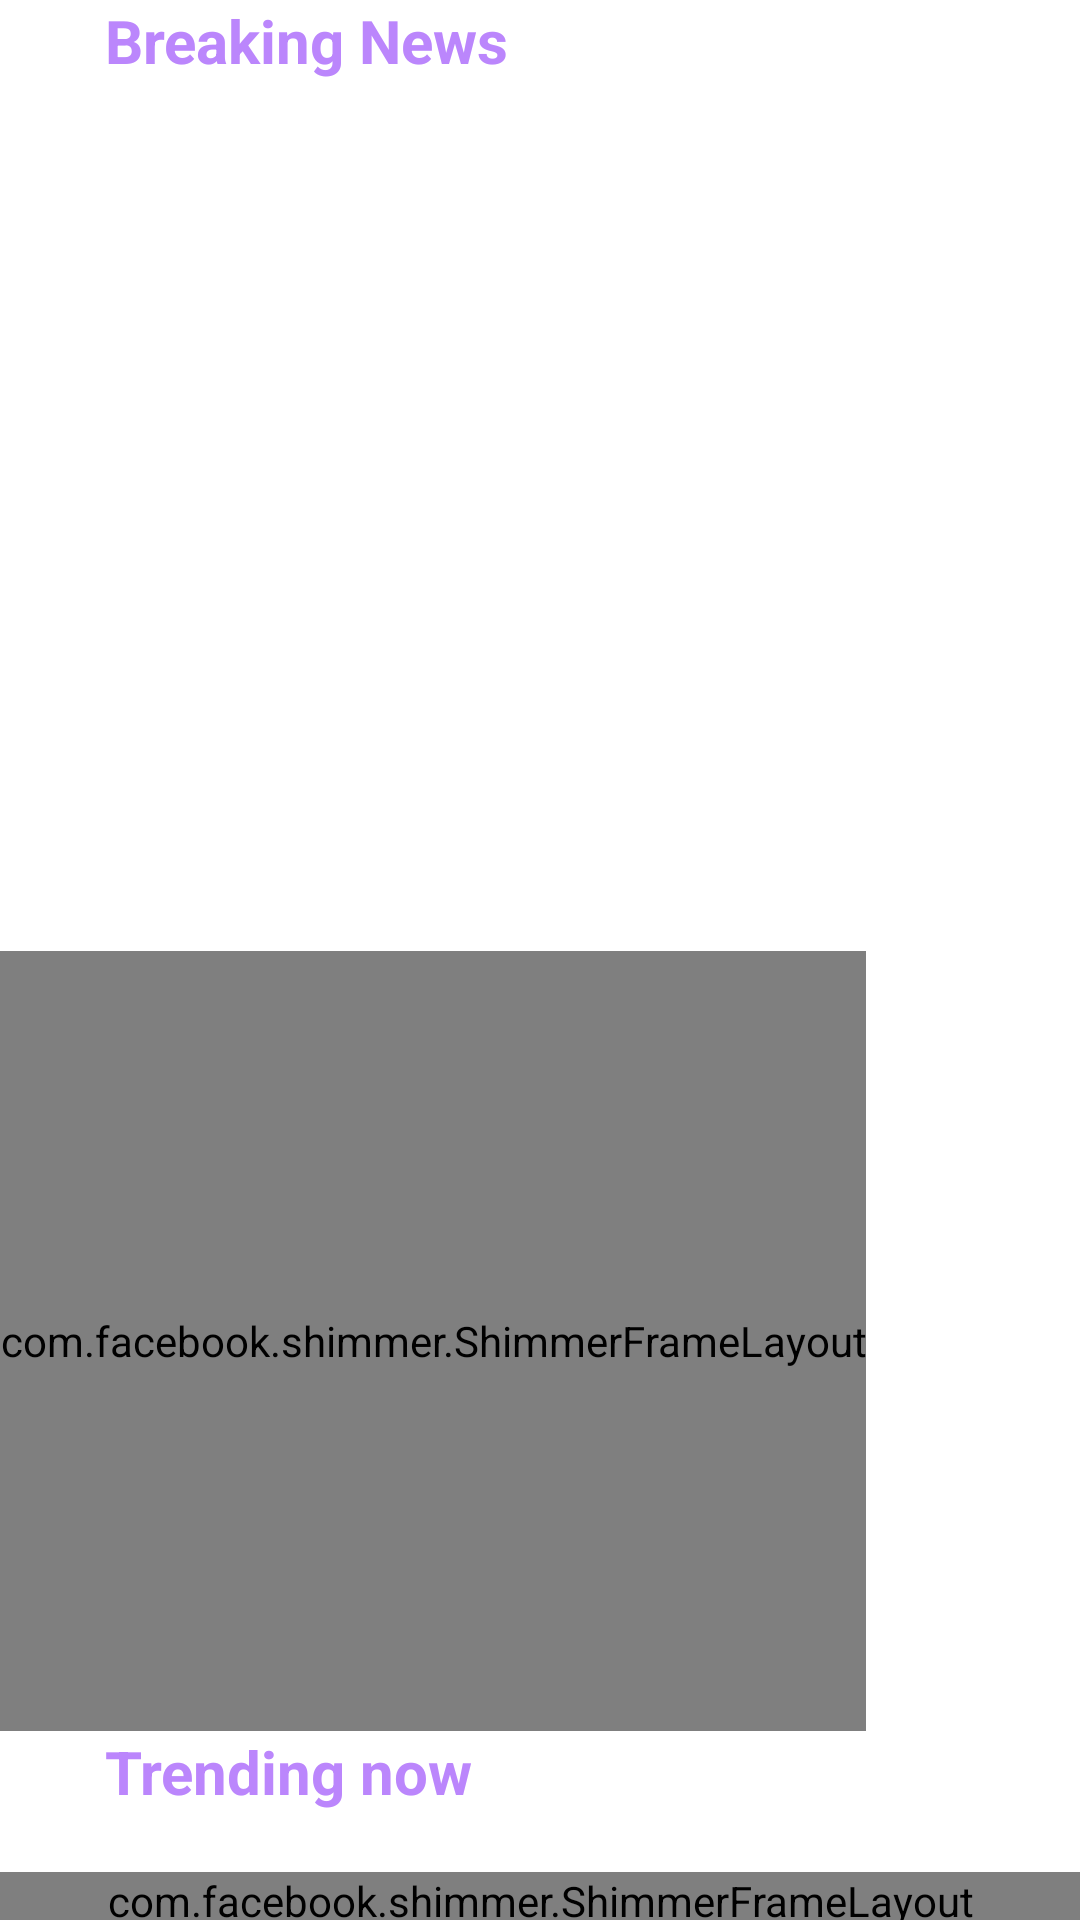

This screen was rendered from an Android layout file. Write that file and the resources it references.
<!-- AndroidManifest.xml: application theme Theme.NyNewsAppJava -->
<!-- res/layout/fragment_home.xml -->
<?xml version="1.0" encoding="utf-8"?>
<LinearLayout xmlns:android="http://schemas.android.com/apk/res/android"
    xmlns:app="http://schemas.android.com/apk/res-auto"
    xmlns:tools="http://schemas.android.com/tools"
    android:layout_width="match_parent"
    android:layout_height="match_parent"
    tools:context=".FragmentHome"
    android:orientation="vertical">

    <LinearLayout
        android:id="@+id/breaking_news_title"
        android:layout_width="match_parent"
        android:layout_height="wrap_content"
        android:layout_marginBottom="6dp"
        android:orientation="horizontal">

        <ImageView
            android:id="@+id/imageView"
            android:layout_width="15dp"
            android:layout_height="match_parent"
            android:layout_marginStart="20dp"
            android:rotation="90"
            android:scaleX="10"
            app:srcCompat="@drawable/ic_sharp_remove_24" />

        <TextView
            android:layout_width="wrap_content"
            android:layout_height="wrap_content"
            android:layout_marginBottom="4dp"
            android:text="Breaking News"
            android:textColor="@color/purple_200"
            android:textSize="20sp"
            android:textStyle="bold" />

    </LinearLayout>

    <HorizontalScrollView
        android:scrollbars="none"
        android:id="@+id/my_scrol"
        android:layout_width="match_parent"
        android:layout_height="260dp"
        android:layout_marginBottom="20dp">

        <LinearLayout
            android:id="@+id/breaking_news_ll"
            android:layout_width="wrap_content"
            android:layout_height="match_parent"
            android:orientation="horizontal"
            android:paddingStart="10dp"
            android:paddingEnd="10dp">

        </LinearLayout>


    </HorizontalScrollView>

    <com.facebook.shimmer.ShimmerFrameLayout
        android:id="@+id/sfl"
        android:layout_width="wrap_content"
        android:layout_height="260dp">

        <HorizontalScrollView
            android:scrollbars="none"
            android:id="@+id/my_scrol2"
            android:layout_width="match_parent"
            android:layout_height="260dp"
            android:layout_marginBottom="20dp">

            <LinearLayout
                android:id="@+id/demo_shimmer"
                android:layout_width="wrap_content"
                android:layout_height="match_parent"
                android:orientation="horizontal"
                android:paddingStart="10dp"
                android:paddingEnd="10dp">

            </LinearLayout>


        </HorizontalScrollView>

    </com.facebook.shimmer.ShimmerFrameLayout>

    <LinearLayout
        android:id="@+id/trending_news_title"
        android:layout_width="match_parent"
        android:layout_height="wrap_content"
        android:layout_marginBottom="16dp"
        android:orientation="horizontal">

        <ImageView
            android:id="@+id/imageView2"
            android:layout_width="15dp"
            android:layout_height="match_parent"
            android:layout_marginStart="20dp"
            android:rotation="90"
            android:scaleX="10"
            app:srcCompat="@drawable/ic_sharp_remove_24" />

        <TextView
            android:layout_width="wrap_content"
            android:layout_height="wrap_content"
            android:layout_marginBottom="4dp"
            android:text="Trending now"
            android:textColor="@color/purple_200"
            android:textSize="20sp"
            android:textStyle="bold" />

    </LinearLayout>

    <com.facebook.shimmer.ShimmerFrameLayout
        android:id="@+id/sfl2"
        android:layout_width="match_parent"
        android:layout_height="match_parent">

        <ScrollView
            android:scrollbars="none"
            android:id="@+id/my_scrol3"
            android:layout_width="match_parent"
            android:layout_height="match_parent">

            <LinearLayout

                android:id="@+id/demo_shimmer2"
                android:layout_width="match_parent"
                android:layout_height="wrap_content"
                android:orientation="vertical"
                android:paddingStart="10dp"
                android:paddingEnd="10dp">

            </LinearLayout>


        </ScrollView>

    </com.facebook.shimmer.ShimmerFrameLayout>

    <ScrollView
        android:scrollbars="none"
        android:id="@+id/trending_scrollview"
        android:layout_width="match_parent"
        android:layout_height="match_parent">

        <LinearLayout
            android:id="@+id/trending_now_ll"
            android:layout_width="match_parent"
            android:layout_height="wrap_content"
            android:orientation="vertical">

        </LinearLayout>

    </ScrollView>

    <LinearLayout
        android:id="@+id/custom_sr_ll"
        android:layout_width="match_parent"
        android:layout_height="match_parent"
        android:orientation="vertical">

        <TextView
            android:id="@+id/showing_res"
            android:layout_width="match_parent"
            android:layout_height="wrap_content"
            android:layout_marginStart="15dp"
            android:layout_marginEnd="15dp"
            android:layout_marginBottom="10dp"
            android:textSize="18sp"
            />
        <FrameLayout
            android:layout_width="match_parent"
            android:layout_height="match_parent"
            android:id="@+id/custom_search_fl">

            <androidx.recyclerview.widget.RecyclerView
                android:id="@+id/recyly"
                android:layout_width="match_parent"
                android:layout_height="match_parent"
                android:background="@color/white"
                tools:listitem="@layout/nws_item"
                android:paddingStart="15dp"
                android:paddingBottom="10dp"
                android:paddingEnd="15dp"
                app:layoutManager="androidx.recyclerview.widget.LinearLayoutManager"/>

        </FrameLayout>

    </LinearLayout>

</LinearLayout>
<!-- res/layout/nws_item.xml (included above) -->
<?xml version="1.0" encoding="utf-8"?>
<LinearLayout xmlns:android="http://schemas.android.com/apk/res/android"
    xmlns:app="http://schemas.android.com/apk/res-auto"
    xmlns:tools="http://schemas.android.com/tools"
    android:layout_width="match_parent"
    android:background="@drawable/rounded_bg_grey"
    android:layout_gravity="center_horizontal"
    android:layout_height="wrap_content"
    android:orientation="vertical">

    <TextView
        android:id="@+id/txtm"
        android:layout_width="match_parent"
        android:layout_height="wrap_content"
        android:layout_margin="10dp"
        android:fontFamily="sans-serif"
        android:text="This is just sample headline"
        android:textSize="21sp"
        android:textStyle="bold" />


    <androidx.cardview.widget.CardView
        android:layout_width="match_parent"
        android:layout_height="wrap_content"
        android:elevation="100dp"
        android:id="@+id/view2"
        app:cardCornerRadius="10dp"
        android:layout_margin="10dp"
        android:innerRadius="0dp"
        android:shape="oval"
        android:thicknessRatio="1.9">
        <ImageView
            android:layout_height="wrap_content"
            android:layout_width="match_parent"
            android:id="@+id/imgm"
            android:src="@drawable/no_image_avail"
            android:layout_alignParentTop="true"
            android:layout_centerHorizontal="true">
        </ImageView>
    </androidx.cardview.widget.CardView>

    <TextView
        android:id="@+id/dsrc"
        android:layout_width="match_parent"
        android:layout_height="wrap_content"
        android:layout_marginStart="10dp"
        android:layout_marginTop="10dp"
        android:layout_marginEnd="10dp"
        android:layout_marginBottom="8dp"
        android:fontFamily="sans-serif"
        android:text="This is a sample description. This is written just to check hoow it looks"
        android:textSize="14sp" />

    <androidx.constraintlayout.widget.ConstraintLayout
        android:layout_width="match_parent"
        android:layout_height="wrap_content"
        android:layout_marginStart="10dp"
        android:layout_marginEnd="10dp"
        android:layout_marginBottom="10dp">

        <TextView
            android:id="@+id/authr"
            android:layout_width="wrap_content"
            android:layout_height="wrap_content"
            android:background="@drawable/purple_solid"
            android:paddingStart="8dp"
            android:paddingTop="2dp"
            android:paddingEnd="8dp"
            android:paddingBottom="3dp"
            android:text="author name"
            android:textColor="@color/white"
            android:textSize="11sp"
            android:textStyle="bold"
            app:layout_constraintBottom_toBottomOf="parent"
            app:layout_constraintStart_toStartOf="parent"
            app:layout_constraintTop_toTopOf="parent" />

        <TextView
            android:id="@+id/publsh"
            android:layout_width="wrap_content"
            android:layout_height="wrap_content"
            android:layout_gravity="end"
            android:layout_marginEnd="2dp"
            android:text="11th March"
            android:textSize="11sp"
            app:layout_constraintBottom_toBottomOf="parent"
            app:layout_constraintEnd_toEndOf="parent"
            app:layout_constraintTop_toTopOf="parent" />
    </androidx.constraintlayout.widget.ConstraintLayout>

</LinearLayout>
<!-- resources referenced by this layout -->
<resources>
  <color name="purple_200">#FFBB86FC</color>
  <color name="white">#FFFFFFFF</color>
  <!-- drawable purple_solid (drawable) -->
  <?xml version="1.0" encoding="utf-8"?>
  <shape xmlns:android="http://schemas.android.com/apk/res/android">
      <solid
          android:color="@color/purple_200"/>
  
  
      <corners
          android:radius="10dp"
          />
  </shape>
  <!-- drawable rounded_bg_grey (drawable) -->
  <?xml version="1.0" encoding="utf-8"?>
  <shape xmlns:android="http://schemas.android.com/apk/res/android">
      <solid
          android:color="@color/lllight_gray"
          />
  
      <corners
          android:radius="9dp"
          />
  </shape>
  <style name="Theme.NyNewsAppJava" parent="Theme.MaterialComponents.DayNight.DarkActionBar">
          
          <item name="colorPrimary">@color/purple_500</item>
          <item name="colorPrimaryVariant">@color/white</item>
          <item name="colorOnPrimary">@color/white</item>
          <item name="android:windowLightStatusBar">true</item>
          
          <item name="colorSecondary">@color/teal_200</item>
          <item name="colorSecondaryVariant">@color/teal_700</item>
          <item name="colorOnSecondary">@color/black</item>
          
          <item name="android:statusBarColor" tools:targetApi="l">?attr/colorPrimaryVariant</item>
          
      </style>
  <color name="lllight_gray">#F1F4F6</color>
  <color name="purple_500">#FF6200EE</color>
  <color name="teal_200">#FF03DAC5</color>
  <color name="teal_700">#FF018786</color>
  <color name="black">#FF000000</color>
</resources>
